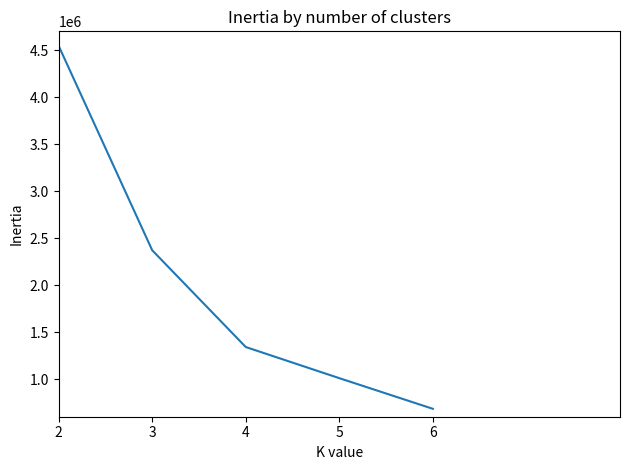

Reproduce this figure in Python.
from matplotlib.image import imread
import matplotlib.pyplot as plt
import numpy as np


def main():

    plot = plt.subplot()
    # entropies for k = 2-6
    points = [4545746.292099379, 2370689.686782968, 1341379.5700647032,
              1010098.1834947375, 684050.7480527544]

    plot.margins(2, 2)
    plot.set_xlim(0, 6)
    plot.set_ylim(600000, 4700000)
    plot.plot(points)
    plot.set_xlabel('K value')
    plot.set_ylabel('Inertia')
    plot.set_title('Inertia by number of clusters')
    plt.xticks(np.arange(5), ('2', '3', '4', '5', '6'))
    plt.tight_layout()
    plt.show()


if __name__ == '__main__':
    main()
